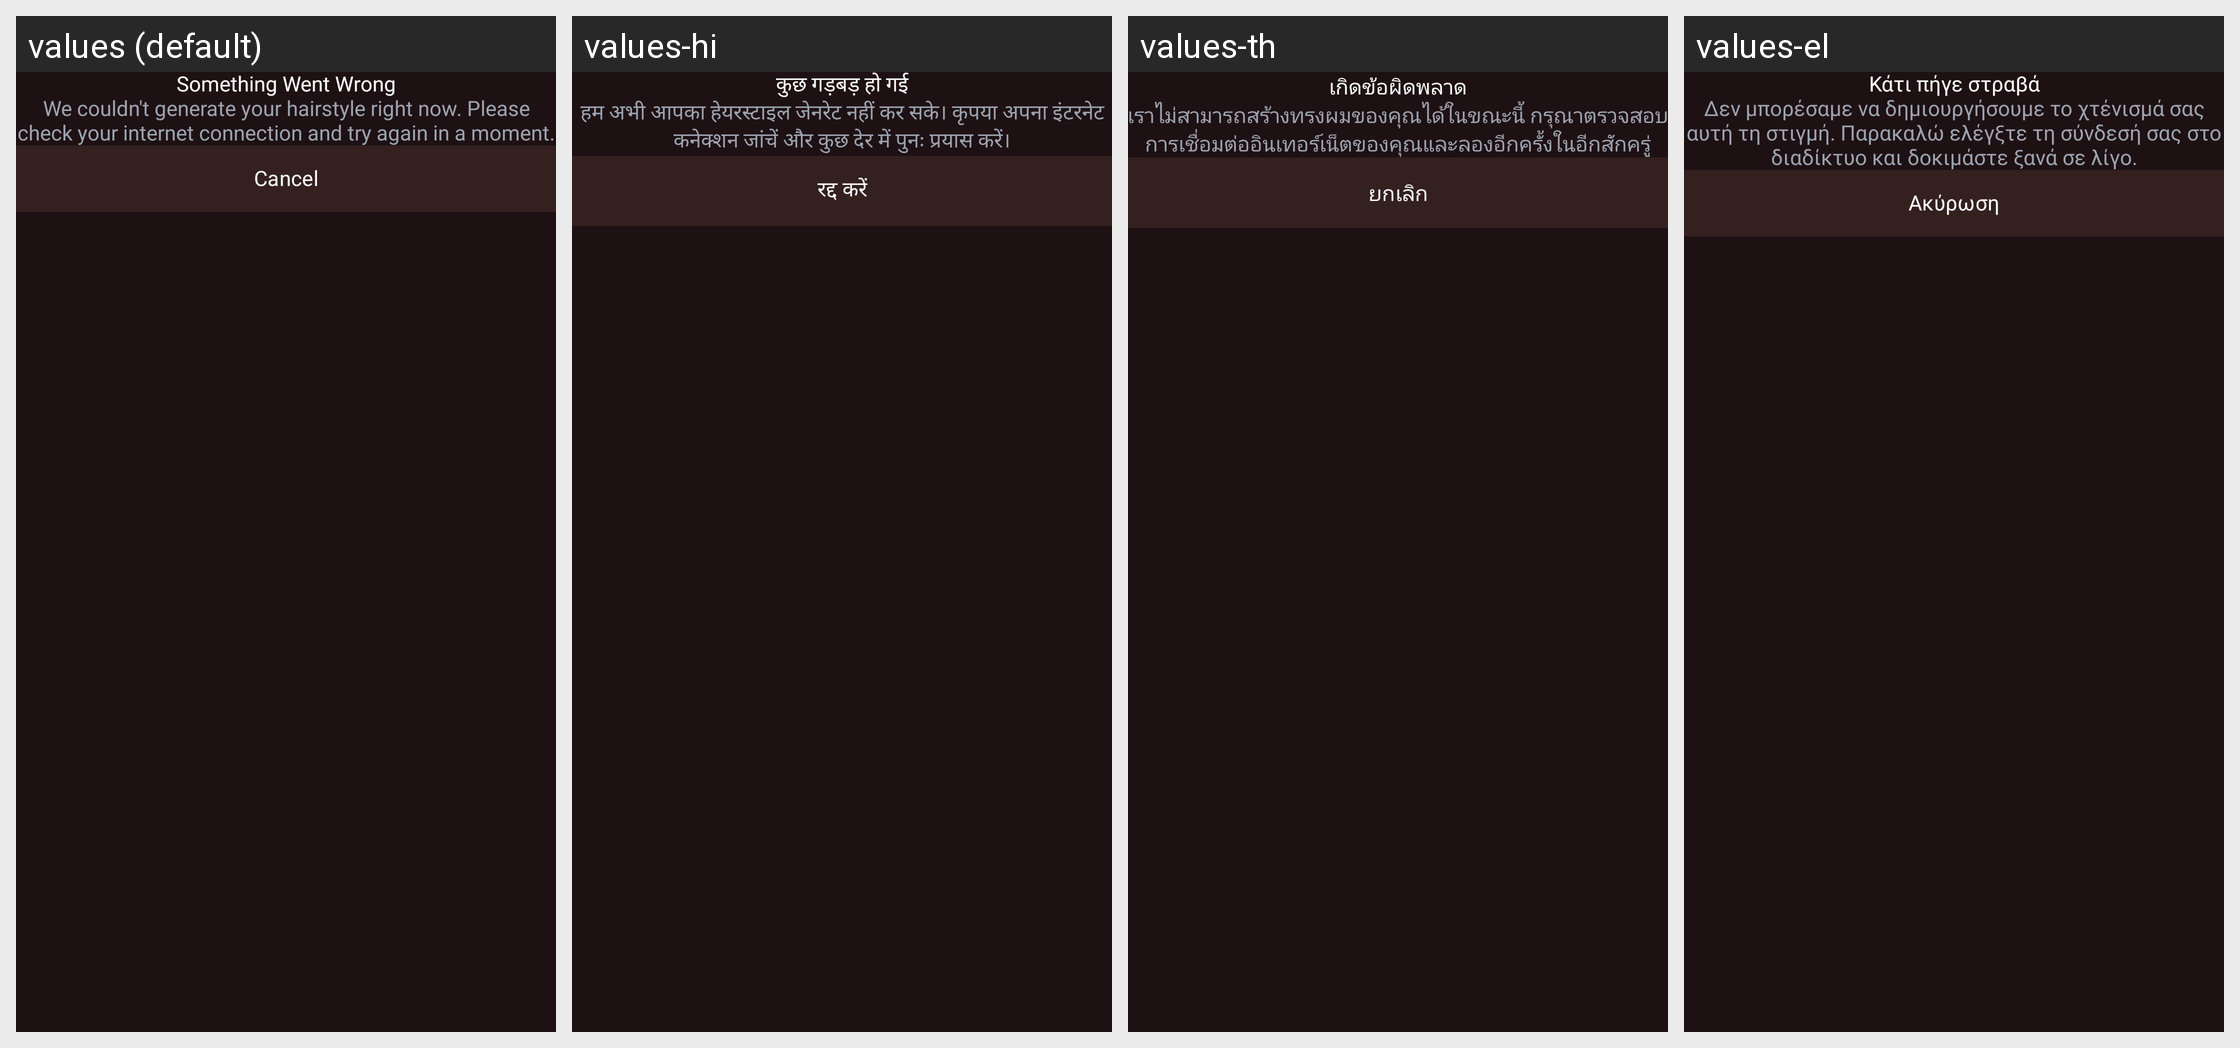

Locale-by-locale string values for the Android screen shown in this grid:
Android screen res/layout/dialog_something_went_wrong.xml rendered under 4 locales, left to right: values (default), values-hi, values-th, values-el. Device: Nexus 5 (rendered at 1080×1920; each locale shown at half size, 540×960, under a caption strip naming it); theme Theme.AIHairstyleStudio.
Other locales in the repository, not shown: values-af, values-de, values-en-rGB, values-es, values-fil, values-fr, values-id, values-it, values-ja, values-ko, values-nl, values-pt, values-pt-rBR, values-ru, values-tr, values-zh-rCN.
Strings drawn on this screen, with the default value and each locale's value (text and hints the layout hard-codes, and strings that could not be matched under every locale, appear in the picture but are not listed):

something_went_wrong_title
  values: Something Went Wrong
  values-hi: कुछ गड़बड़ हो गई
  values-th: เกิดข้อผิดพลาด
  values-el: Κάτι πήγε στραβά

something_went_wrong_message
  values: We couldn't generate your hairstyle right now. Please check your internet connection and try again in a moment.
  values-hi: हम अभी आपका हेयरस्टाइल जेनरेट नहीं कर सके। कृपया अपना इंटरनेट कनेक्शन जांचें और कुछ देर में पुनः प्रयास करें।
  values-th: เราไม่สามารถสร้างทรงผมของคุณได้ในขณะนี้ กรุณาตรวจสอบการเชื่อมต่ออินเทอร์เน็ตของคุณและลองอีกครั้งในอีกสักครู่
  values-el: Δεν μπορέσαμε να δημιουργήσουμε το χτένισμά σας αυτή τη στιγμή. Παρακαλώ ελέγξτε τη σύνδεσή σας στο διαδίκτυο και δοκιμάστε ξανά σε λίγο.

cancel
  values: Cancel
  values-hi: रद्द करें
  values-th: ยกเลิก
  values-el: Ακύρωση
